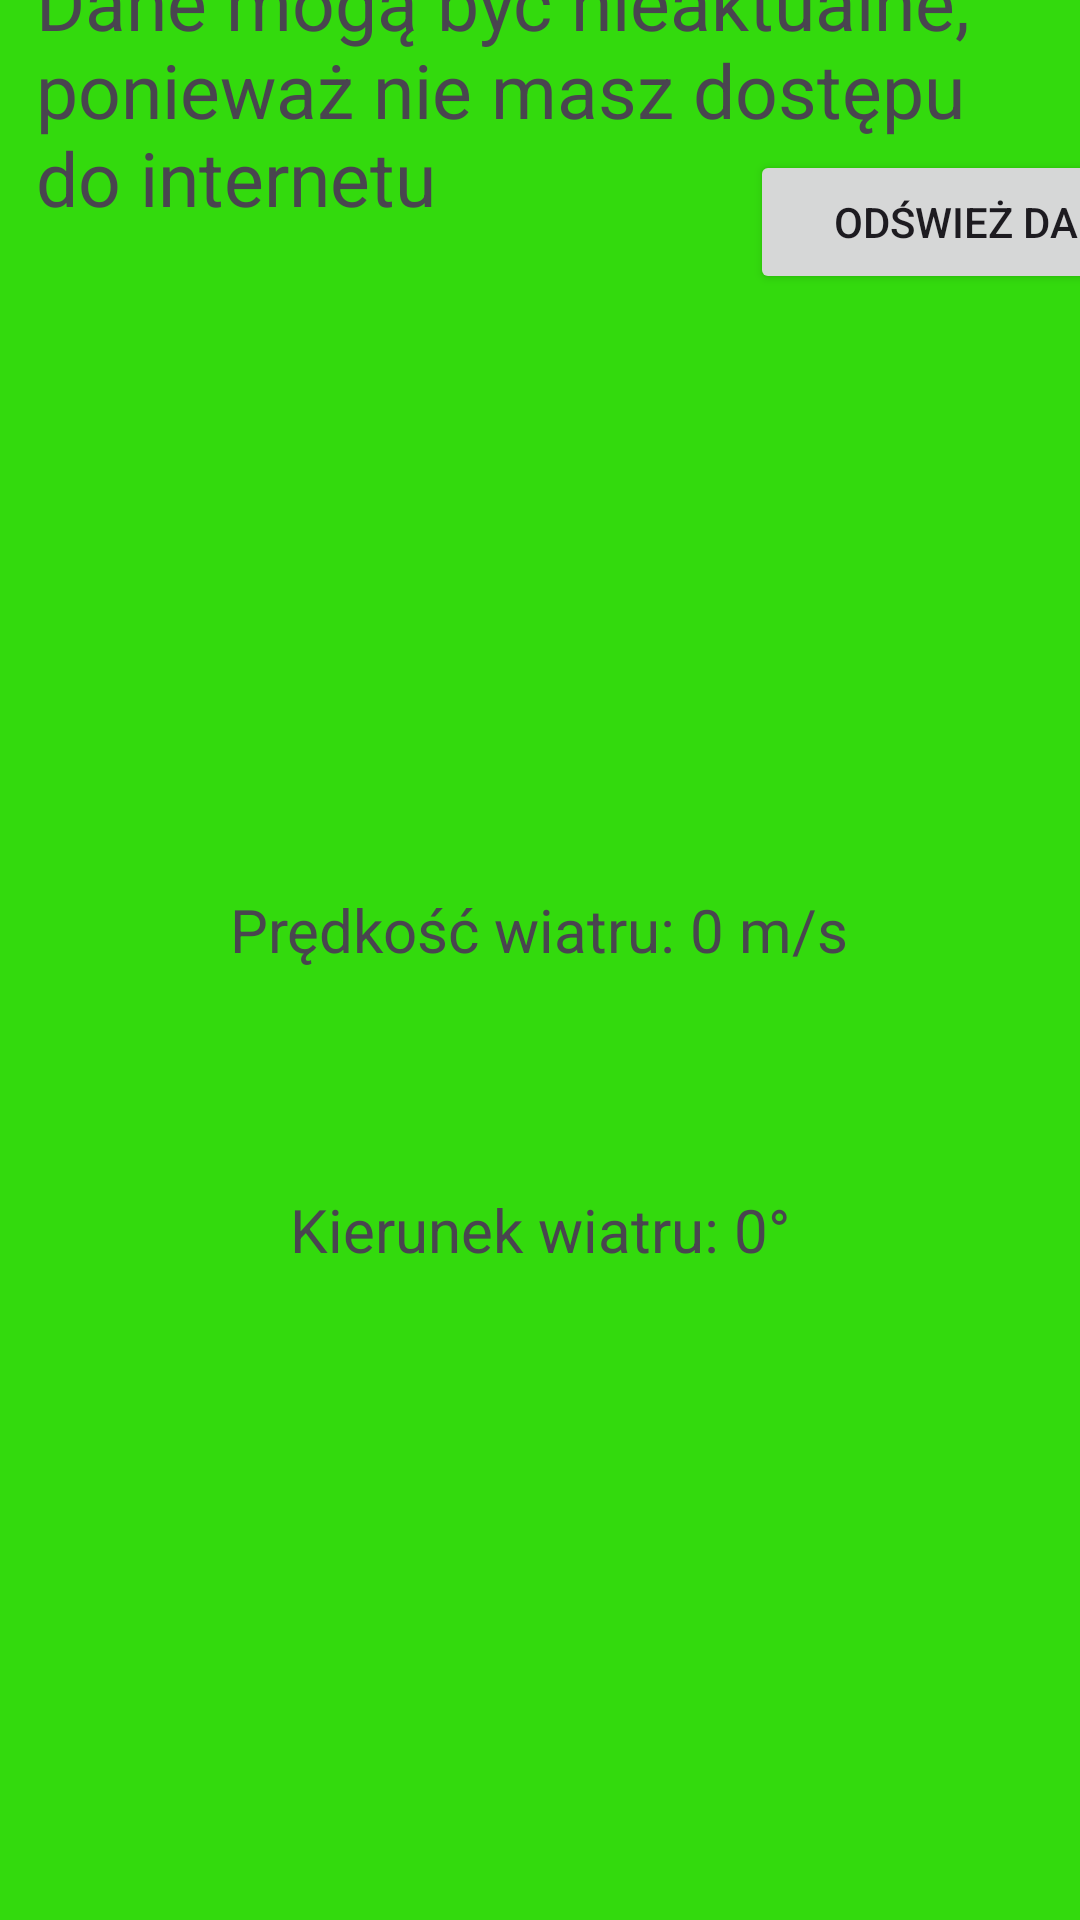

Write the Android layout XML for this screen, with the resource values it uses.
<!-- AndroidManifest.xml: application theme Theme.WeatherAppKotlin -->
<!-- res/layout/fragment_wind.xml -->
<FrameLayout xmlns:android="http://schemas.android.com/apk/res/android"
    xmlns:tools="http://schemas.android.com/tools"
    android:layout_width="match_parent"
    android:layout_height="match_parent"
    android:background="@color/green"
    tools:context=".Wind">

    <Button
        android:id="@+id/refreshData"
        android:layout_width="155dp"
        android:layout_height="wrap_content"
        android:layout_marginLeft="250dp"
        android:layout_marginTop="50dp"
        android:text="Odśwież dane" />

    <TextView
        android:id="@+id/networkStatusTextView"
        android:layout_width="wrap_content"
        android:layout_height="wrap_content"
        android:text="Dane mogą być nieaktualne, ponieważ nie masz dostępu do internetu"
        android:textSize="25dp"
        android:layout_gravity="center"
        android:padding="12dp"
        android:layout_marginBottom="290dp" />

    <TextView
        android:id="@+id/windSpeedTextView"
        android:layout_width="wrap_content"
        android:layout_height="wrap_content"
        android:text="Prędkość wiatru: 0 m/s"
        android:textSize="20dp"
        android:layout_gravity="center"
        android:padding="16dp"
        android:layout_marginBottom="10dp" />

    <TextView
        android:id="@+id/windDirectionTextView"
        android:layout_width="wrap_content"
        android:layout_height="wrap_content"
        android:text="Kierunek wiatru: 0°"
        android:layout_marginTop="100dp"
        android:textSize="20dp"
        android:layout_gravity="center"
        android:padding="16dp"
        android:layout_marginBottom="10dp" />

</FrameLayout>
<!-- resources referenced by this layout -->
<resources>
  <color name="green">#33DA0D</color>
  <style name="Theme.WeatherAppKotlin" parent="Base.Theme.WeatherAppKotlin" />
  <style name="Base.Theme.WeatherAppKotlin" parent="Theme.Material3.DayNight.NoActionBar">
          
          
      </style>
</resources>
